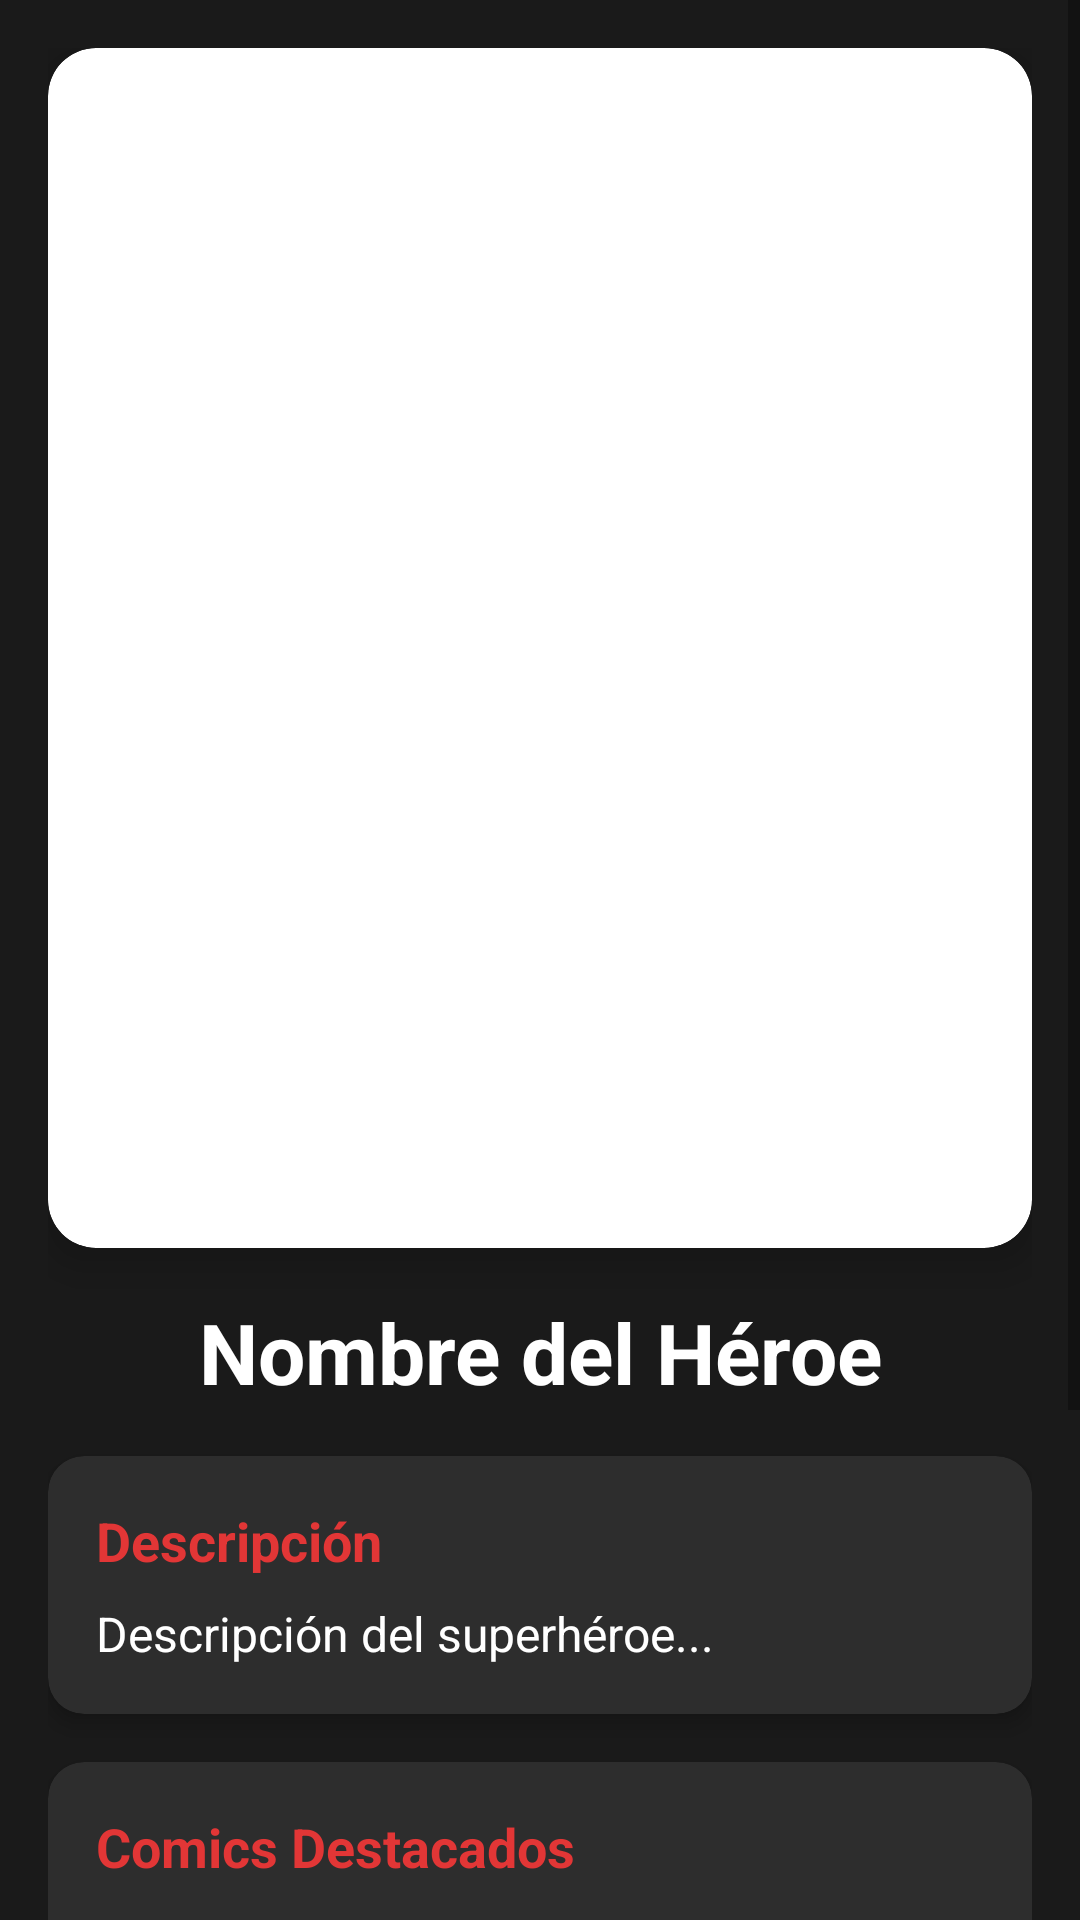

The Android layout XML behind this screen, and the referenced resources:
<!-- AndroidManifest.xml: application theme Theme.ProyectoFinal -->
<!-- res/layout/activity_detalle.xml -->
<?xml version="1.0" encoding="utf-8"?>
<ScrollView xmlns:android="http://schemas.android.com/apk/res/android"
    xmlns:app="http://schemas.android.com/apk/res-auto"
    android:layout_width="match_parent"
    android:layout_height="match_parent"
    android:background="#1A1A1A">

    <LinearLayout
        android:layout_width="match_parent"
        android:layout_height="wrap_content"
        android:orientation="vertical"
        android:padding="16dp">

        
        <androidx.cardview.widget.CardView
            android:layout_width="match_parent"
            android:layout_height="400dp"
            android:layout_marginBottom="16dp"
            app:cardCornerRadius="16dp"
            app:cardElevation="8dp">

            <ImageView
                android:id="@+id/img_hero_detalle"
                android:layout_width="match_parent"
                android:layout_height="match_parent"
                android:scaleType="centerCrop" />

        </androidx.cardview.widget.CardView>

        
        <TextView
            android:id="@+id/txt_nombre_hero_detalle"
            android:layout_width="match_parent"
            android:layout_height="wrap_content"
            android:text="Nombre del Héroe"
            android:textSize="28sp"
            android:textStyle="bold"
            android:textColor="#FFFFFF"
            android:textAlignment="center"
            android:layout_marginBottom="16dp" />

        
        <androidx.cardview.widget.CardView
            android:layout_width="match_parent"
            android:layout_height="wrap_content"
            android:layout_marginBottom="16dp"
            app:cardCornerRadius="12dp"
            app:cardElevation="4dp"
            app:cardBackgroundColor="#2D2D2D">

            <LinearLayout
                android:layout_width="match_parent"
                android:layout_height="wrap_content"
                android:orientation="vertical"
                android:padding="16dp">

                <TextView
                    android:layout_width="wrap_content"
                    android:layout_height="wrap_content"
                    android:text="Descripción"
                    android:textSize="18sp"
                    android:textStyle="bold"
                    android:textColor="#E23636"
                    android:layout_marginBottom="8dp" />

                <TextView
                    android:id="@+id/txt_descripcion_hero_detalle"
                    android:layout_width="match_parent"
                    android:layout_height="wrap_content"
                    android:text="Descripción del superhéroe..."
                    android:textSize="16sp"
                    android:textColor="#FFFFFF"
                    android:lineSpacingExtra="4dp" />

            </LinearLayout>

        </androidx.cardview.widget.CardView>

        
        <androidx.cardview.widget.CardView
            android:layout_width="match_parent"
            android:layout_height="wrap_content"
            android:layout_marginBottom="16dp"
            app:cardCornerRadius="12dp"
            app:cardElevation="4dp"
            app:cardBackgroundColor="#2D2D2D">

            <LinearLayout
                android:layout_width="match_parent"
                android:layout_height="wrap_content"
                android:orientation="vertical"
                android:padding="16dp">

                <TextView
                    android:layout_width="wrap_content"
                    android:layout_height="wrap_content"
                    android:text="Comics Destacados"
                    android:textSize="18sp"
                    android:textStyle="bold"
                    android:textColor="#E23636"
                    android:layout_marginBottom="8dp" />

                <TextView
                    android:id="@+id/txt_comics_hero_detalle"
                    android:layout_width="match_parent"
                    android:layout_height="wrap_content"
                    android:text="Cargando comics..."
                    android:textSize="16sp"
                    android:textColor="#FFFFFF"
                    android:lineSpacingExtra="4dp" />

            </LinearLayout>

        </androidx.cardview.widget.CardView>

        
        <androidx.cardview.widget.CardView
            android:layout_width="match_parent"
            android:layout_height="wrap_content"
            android:layout_marginBottom="16dp"
            app:cardCornerRadius="12dp"
            app:cardElevation="4dp"
            app:cardBackgroundColor="#2D2D2D">

            <LinearLayout
                android:layout_width="match_parent"
                android:layout_height="wrap_content"
                android:orientation="vertical"
                android:padding="16dp">

                <TextView
                    android:layout_width="wrap_content"
                    android:layout_height="wrap_content"
                    android:text="Series"
                    android:textSize="18sp"
                    android:textStyle="bold"
                    android:textColor="#E23636"
                    android:layout_marginBottom="8dp" />

                <TextView
                    android:id="@+id/txt_series_hero_detalle"
                    android:layout_width="match_parent"
                    android:layout_height="wrap_content"
                    android:text="Cargando series..."
                    android:textSize="16sp"
                    android:textColor="#FFFFFF"
                    android:lineSpacingExtra="4dp" />

            </LinearLayout>

        </androidx.cardview.widget.CardView>

        
        <Button
            android:id="@+id/btn_volver"
            android:layout_width="match_parent"
            android:layout_height="wrap_content"
            android:text="Volver"
            android:textColor="#FFFFFF"
            android:backgroundTint="#E23636"
            android:layout_marginTop="16dp"
            android:paddingVertical="12dp"
            android:textSize="16sp"
            android:textStyle="bold" />

    </LinearLayout>

</ScrollView>
<!-- resources referenced by this layout -->
<resources>
  <style name="Theme.ProyectoFinal" parent="Theme.MaterialComponents.DayNight.DarkActionBar">
          <item name="colorPrimary">@color/primary_red</item>
          <item name="colorPrimaryVariant">@color/secondary_red</item>
          <item name="colorOnPrimary">@color/white</item>
          <item name="colorSecondary">@color/secondary_red</item>
          <item name="colorOnSecondary">@color/white</item>
          <item name="android:statusBarColor">@color/black</item>
          <item name="android:navigationBarColor">@color/black</item>
          <item name="android:windowBackground">@color/background_marvel</item>
          <item name="android:textColor">@color/text_primary</item>
      </style>
  <color name="primary_red">#E23636</color>
  <color name="secondary_red">#B71C1C</color>
  <color name="white">#FFFFFF</color>
  <color name="black">#000000</color>
  <color name="background_marvel">#1A1A1A</color>
  <color name="text_primary">#F5F5F5</color>
</resources>
